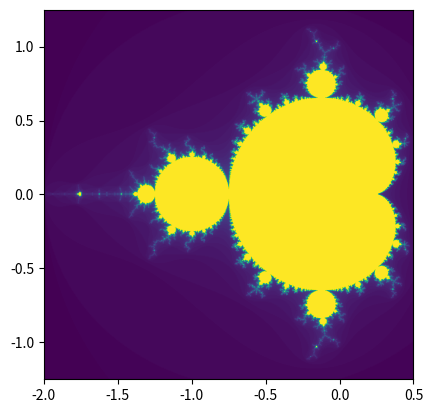

The matplotlib source for this figure:
import numpy as np
import matplotlib.pyplot as plt

# Mandelbrot Set

def mandelbrot(c, max_iter=100):
    """
    Computes the number of iterations needed to determine if a complex number c belongs to the Mandelbrot set.
    Args:
        c (complex): The complex number to check.
        max_iter (int, optional): Maximum number of iterations. Defaults to 100.
    Returns:
        int: Number of iterations.
    """
    z = 0
    n = 0
    while abs(z) <= 2 and n < max_iter:
        z = z*z + c
        n += 1
    return n

def mandelbrot_set(xmin, xmax, ymin, ymax, width, height, max_iter):
    """
    Generates the Mandelbrot set within a specified region.
    Args:
        xmin, xmax, ymin, ymax (float): Boundaries of the set.
        width, height (int): Dimensions of the grid.
        max_iter (int): Maximum number of iterations.
    Returns:
        tuple: (r1, r2, mandelbrot_array)
            r1, r2 (numpy arrays): Grid points in the complex plane.
            mandelbrot_array (numpy array): Mandelbrot set data.
    """
    r1 = np.linspace(xmin, xmax, width)
    r2 = np.linspace(ymin, ymax, height)
    return (r1, r2, np.array([[mandelbrot(complex(r, i), max_iter) for r in r1] for i in r2]))

def display(xmin, xmax, ymin, ymax, width, height, max_iter):
    """
    Displays the Mandelbrot set.
    Args:
        xmin, xmax, ymin, ymax (float): Boundaries of the set.
        width, height (int): Dimensions of the grid.
        max_iter (int): Maximum number of iterations.
    """
    d = mandelbrot_set(xmin, xmax, ymin, ymax, width, height, max_iter)
    plt.imshow(d[2], extent=(xmin, xmax, ymin, ymax))
    plt.show()

# Display the Mandelbrot set
display(-2.0, 0.5, -1.25, 1.25, 1000, 1000, 100)
